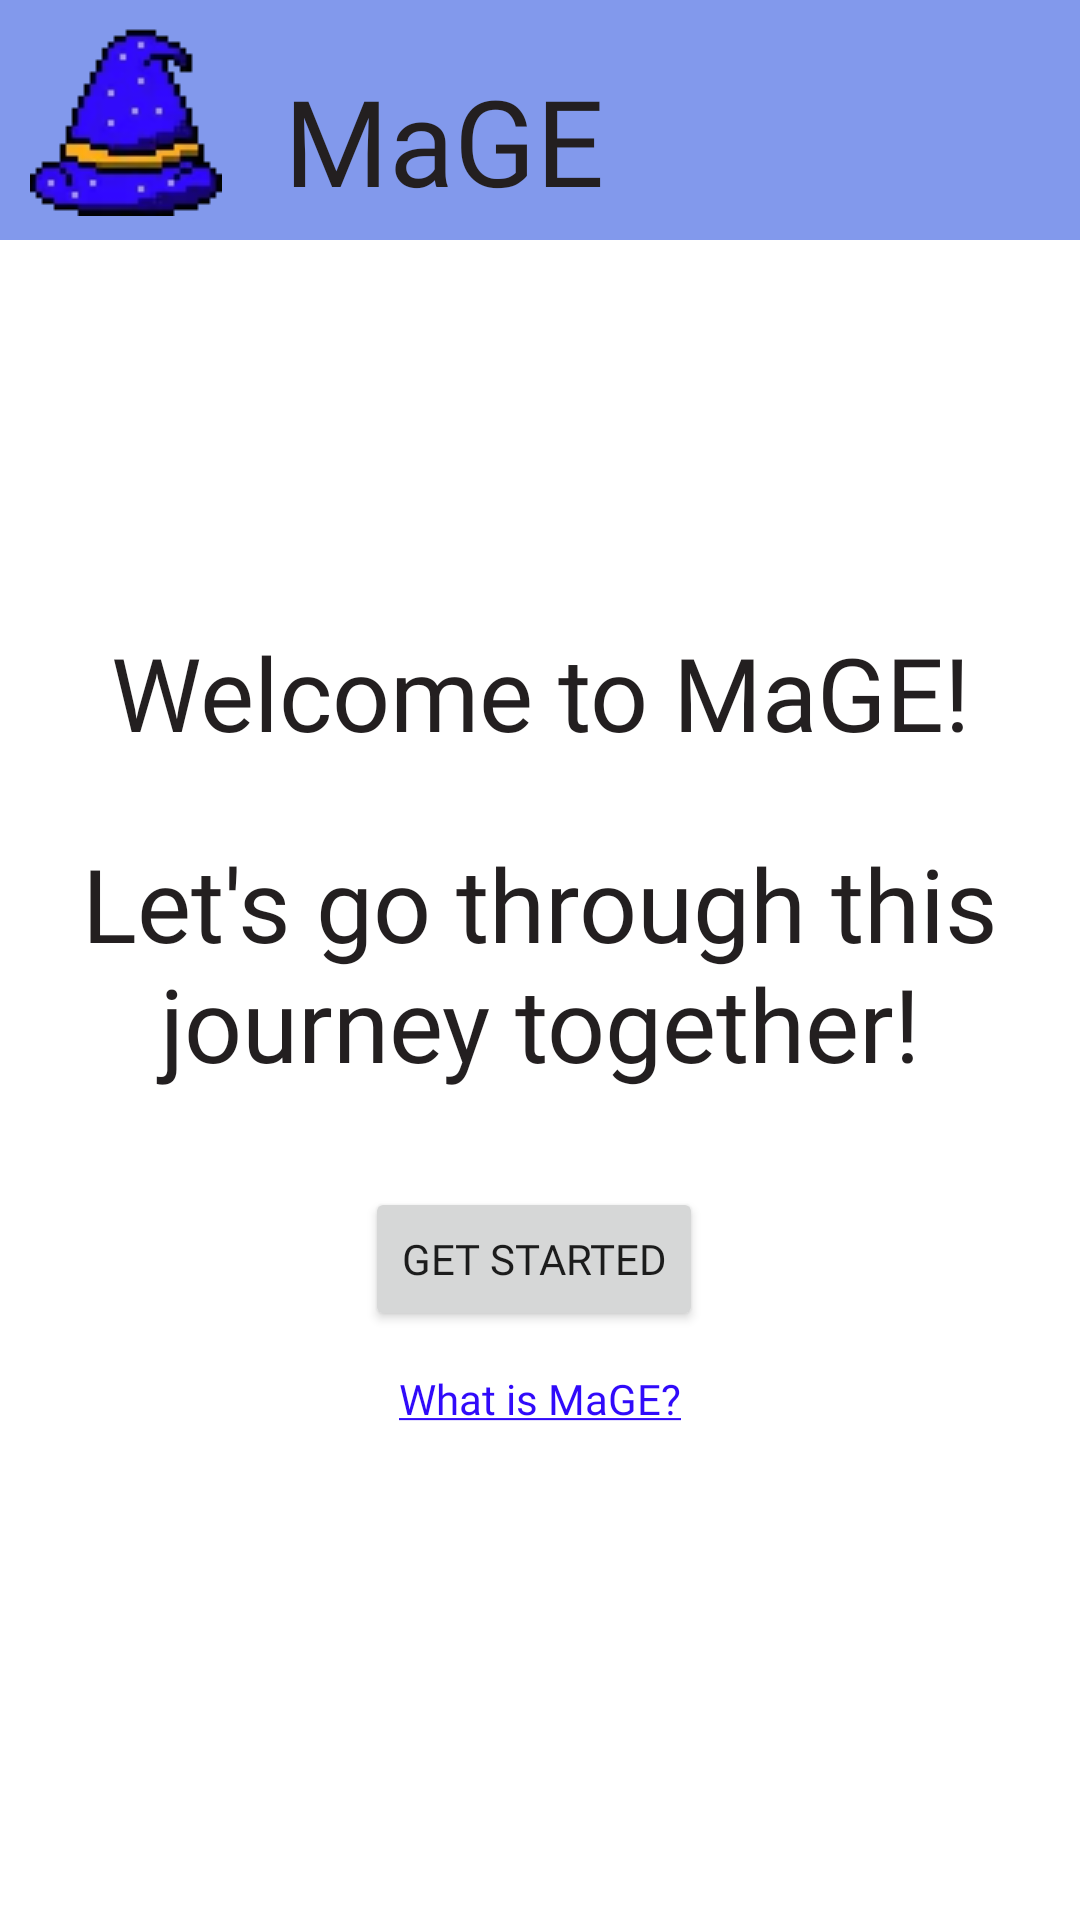

Here is an Android app screen rendered from its layout file. Give the layout XML and the strings, colors and styles it references.
<!-- AndroidManifest.xml: application theme Theme.MaGE -->
<!-- res/layout/activity_first_time_user_welcome_screen.xml -->
<?xml version="1.0" encoding="utf-8"?>
<androidx.constraintlayout.widget.ConstraintLayout xmlns:android="http://schemas.android.com/apk/res/android"
    xmlns:app="http://schemas.android.com/apk/res-auto"
    xmlns:tools="http://schemas.android.com/tools"
    android:layout_width="match_parent"
    android:layout_height="match_parent"
    android:background="@color/white"
    tools:context=".firstTimeUserActivities.FirstTimeUserWelcomeScreen">

    <include
        android:id="@+id/themainbar"
        layout="@layout/actionbar_nobuttons"
        />

    <TextView
        android:id="@+id/welcome_to_mage"
        android:layout_width="match_parent"
        android:layout_height="wrap_content"
        android:layout_marginTop="128dp"
        android:fontFamily="@font/calistoga"
        android:text="@string/welcome_to_mage"
        android:textAlignment="center"
        android:textColor="@color/raisin_black"
        android:textSize="34sp"
        app:layout_constraintTop_toBottomOf="@+id/themainbar"
        tools:layout_editor_absoluteX="97dp" />

    <TextView
        android:id="@+id/journey_together"
        android:layout_width="match_parent"
        android:layout_height="wrap_content"
        android:layout_marginTop="25dp"
        android:fontFamily="@font/calistoga"
        android:text="@string/let_s_go_through_this_journey_together"
        android:textAlignment="center"
        android:textColor="@color/raisin_black"
        android:textSize="34sp"
        app:layout_constraintTop_toBottomOf="@+id/welcome_to_mage"
        tools:layout_editor_absoluteX="97dp" />

    <Button
        android:id="@+id/getStartedButton"
        android:layout_width="wrap_content"
        android:layout_height="wrap_content"
        android:layout_marginStart="136dp"
        android:layout_marginTop="32dp"
        android:layout_marginEnd="140dp"
        android:text="@string/get_started"
        app:iconTint="@color/Ultramarine"
        app:layout_constraintEnd_toEndOf="parent"
        app:layout_constraintStart_toStartOf="parent"
        app:layout_constraintTop_toBottomOf="@+id/journey_together" />

    <TextView
        android:id="@+id/what_is_mage"
        android:layout_width="match_parent"
        android:layout_height="wrap_content"
        android:layout_marginTop="13dp"
        android:text="@string/what_is_mage"
        android:textAlignment="center"
        android:textColor="@color/Ultramarine"
        app:layout_constraintTop_toBottomOf="@+id/getStartedButton"
        tools:layout_editor_absoluteX="177dp" />


</androidx.constraintlayout.widget.ConstraintLayout>
<!-- res/layout/actionbar_nobuttons.xml (included above) -->
<?xml version="1.0" encoding="utf-8"?>
<androidx.constraintlayout.widget.ConstraintLayout xmlns:android="http://schemas.android.com/apk/res/android"
    xmlns:app="http://schemas.android.com/apk/res-auto"
    xmlns:tools="http://schemas.android.com/tools"
    android:layout_width="match_parent"
    android:layout_height="80dp"
    app:cardElevation="6dp" >

    <LinearLayout
        android:id="@+id/linearLayout"
        android:layout_width="match_parent"
        android:layout_height="match_parent"
        android:background="@color/Cornflower_Blue"
        android:orientation="horizontal"
        android:padding="0dp"
        app:layout_constraintEnd_toEndOf="parent"
        app:layout_constraintTop_toTopOf="parent"
        >

        <ImageView
            android:id="@+id/mage_icon"
            android:layout_width="wrap_content"
            android:layout_height="wrap_content"
            android:layout_marginStart="10dp"
            android:layout_marginTop="8dp"
            app:srcCompat="@drawable/mage_icon_64"
            android:contentDescription="@string/image_of_a_magicians_hat" />

        <TextView
            android:id="@+id/textView"
            android:layout_width="wrap_content"
            android:layout_height="wrap_content"
            android:layout_marginStart="21dp"
            android:layout_marginTop="20dp"
            android:padding="-5dp"
            android:text="MaGE"
            android:textColor="@color/raisin_black"
            android:textSize="40sp" />

    </LinearLayout>
</androidx.constraintlayout.widget.ConstraintLayout>
<!-- resources referenced by this layout -->
<resources>
  <color name="Cornflower_Blue">#8299EC</color>
  <color name="Ultramarine">#300AFA</color>
  <color name="raisin_black">#231F20</color>
  <color name="white">#FFFFFFFF</color>
  <!-- drawable mage_icon_64: webp bitmap (drawable-v24, 960 bytes) -->
  <string name="get_started">Get started</string>
  <string name="image_of_a_magicians_hat">Image of a magicians hat</string>
  <string name="let_s_go_through_this_journey_together">Let\'s go through this journey together!</string>
  <string name="welcome_to_mage">Welcome to MaGE!</string>
  <string name="what_is_mage"><u>What is MaGE?</u></string>
  <style name="Theme.MaGE" parent="Theme.MaterialComponents.DayNight.NoActionBar">
          
          <item name="colorPrimary">@color/Ultramarine</item>
          <item name="colorPrimaryVariant">@color/Ultramarine</item>
          <item name="colorOnPrimary">@color/raisin_black</item>
          
          <item name="colorSecondary">@color/Cornflower_Blue</item>
          <item name="colorSecondaryVariant">@color/Cornflower_Blue</item>
          <item name="colorOnSecondary">@color/raisin_black</item>
          
          <item name="android:statusBarColor">?attr/colorPrimaryVariant</item>
          
          <item name="fontFamily">@font/calistoga</item>
      </style>
</resources>
